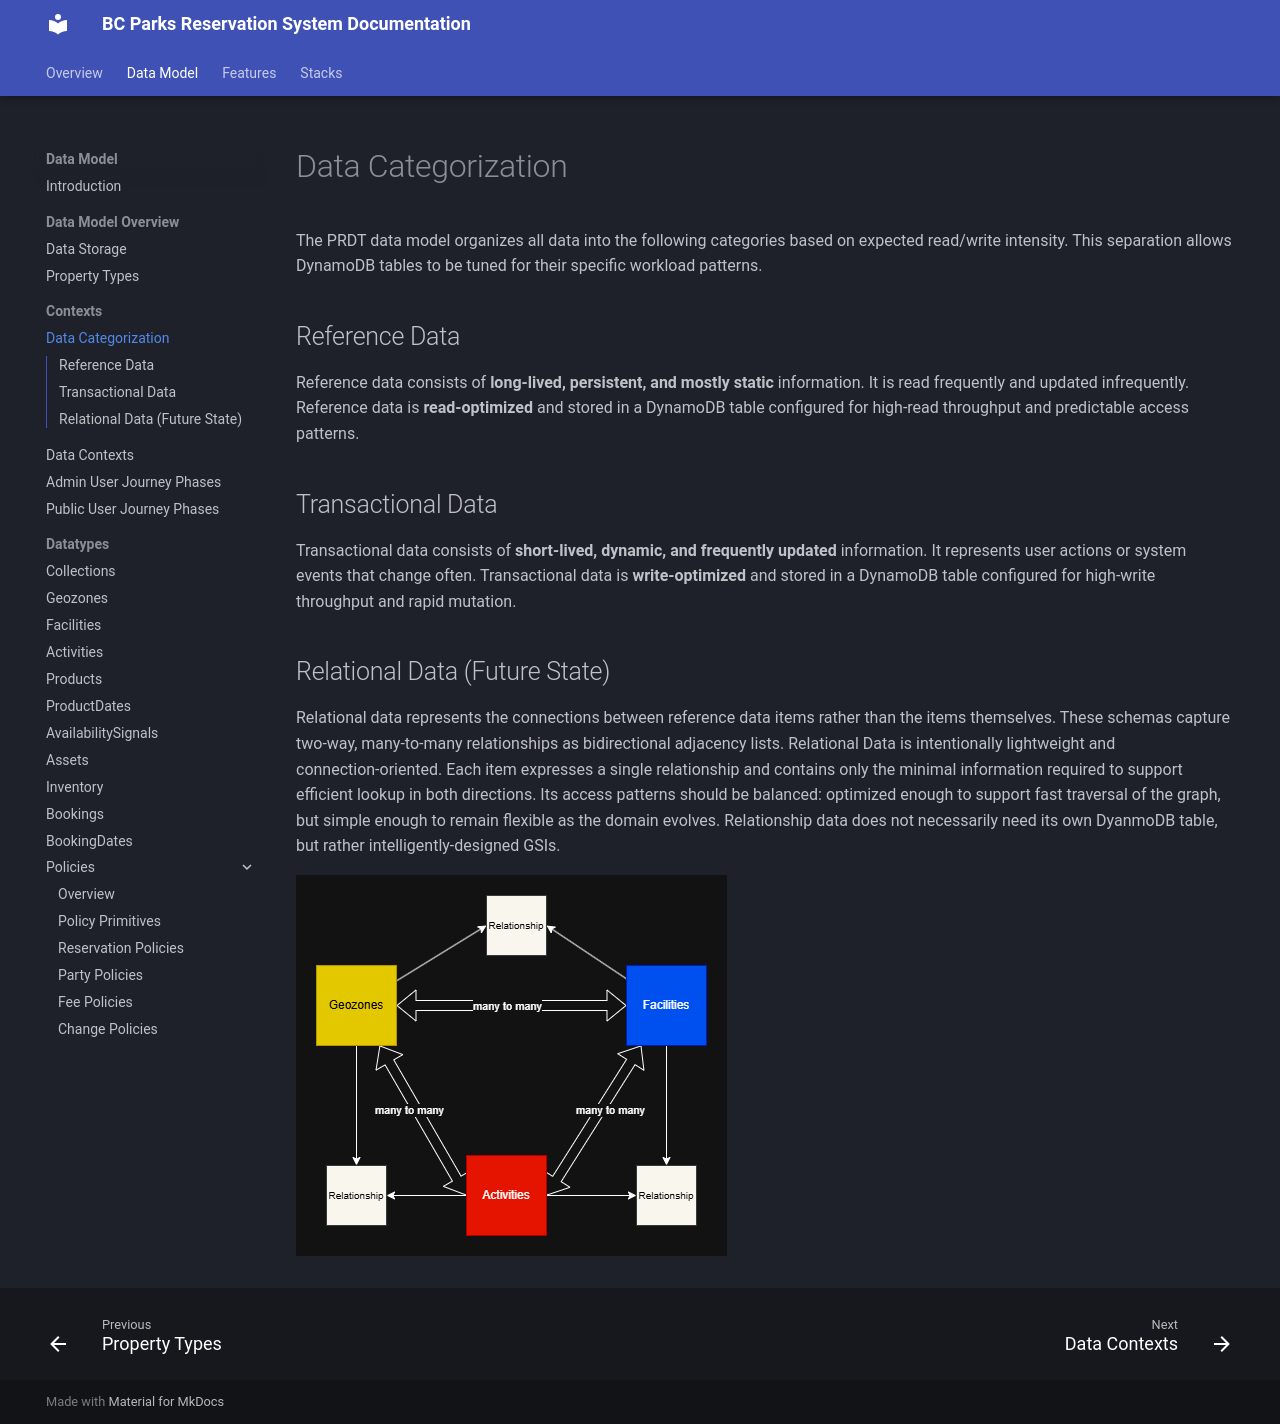

repository: bcgov/reserve-rec-api · page: contexts/data-categorization/index.html · generator: mkdocs

# Data Categorization

The PRDT data model organizes all data into the following categories based on expected read/write intensity. This separation allows DynamoDB tables to be tuned for their specific workload patterns.

## Reference Data
Reference data consists of **long‑lived, persistent, and mostly static** information. It is read frequently and updated infrequently. Reference data is **read‑optimized** and stored in a DynamoDB table configured for high‑read throughput and predictable access patterns.

## Transactional Data
Transactional data consists of **short‑lived, dynamic, and frequently updated** information. It represents user actions or system events that change often. Transactional data is **write‑optimized** and stored in a DynamoDB table configured for high‑write throughput and rapid mutation.

## Relational Data (Future State)
Relational data represents the connections between reference data items rather than the items themselves. These schemas capture two‑way, many‑to‑many relationships as bidirectional adjacency lists. Relational Data is intentionally lightweight and connection‑oriented. Each item expresses a single relationship and contains only the minimal information required to support efficient lookup in both directions. Its access patterns should be balanced: optimized enough to support fast traversal of the graph, but simple enough to remain flexible as the domain evolves. Relationship data does not necessarily need its own DyanmoDB table, but rather intelligently-designed GSIs.

![Bidirectional adjacency list diagram](../images/bidirectional_adjacency.png)
